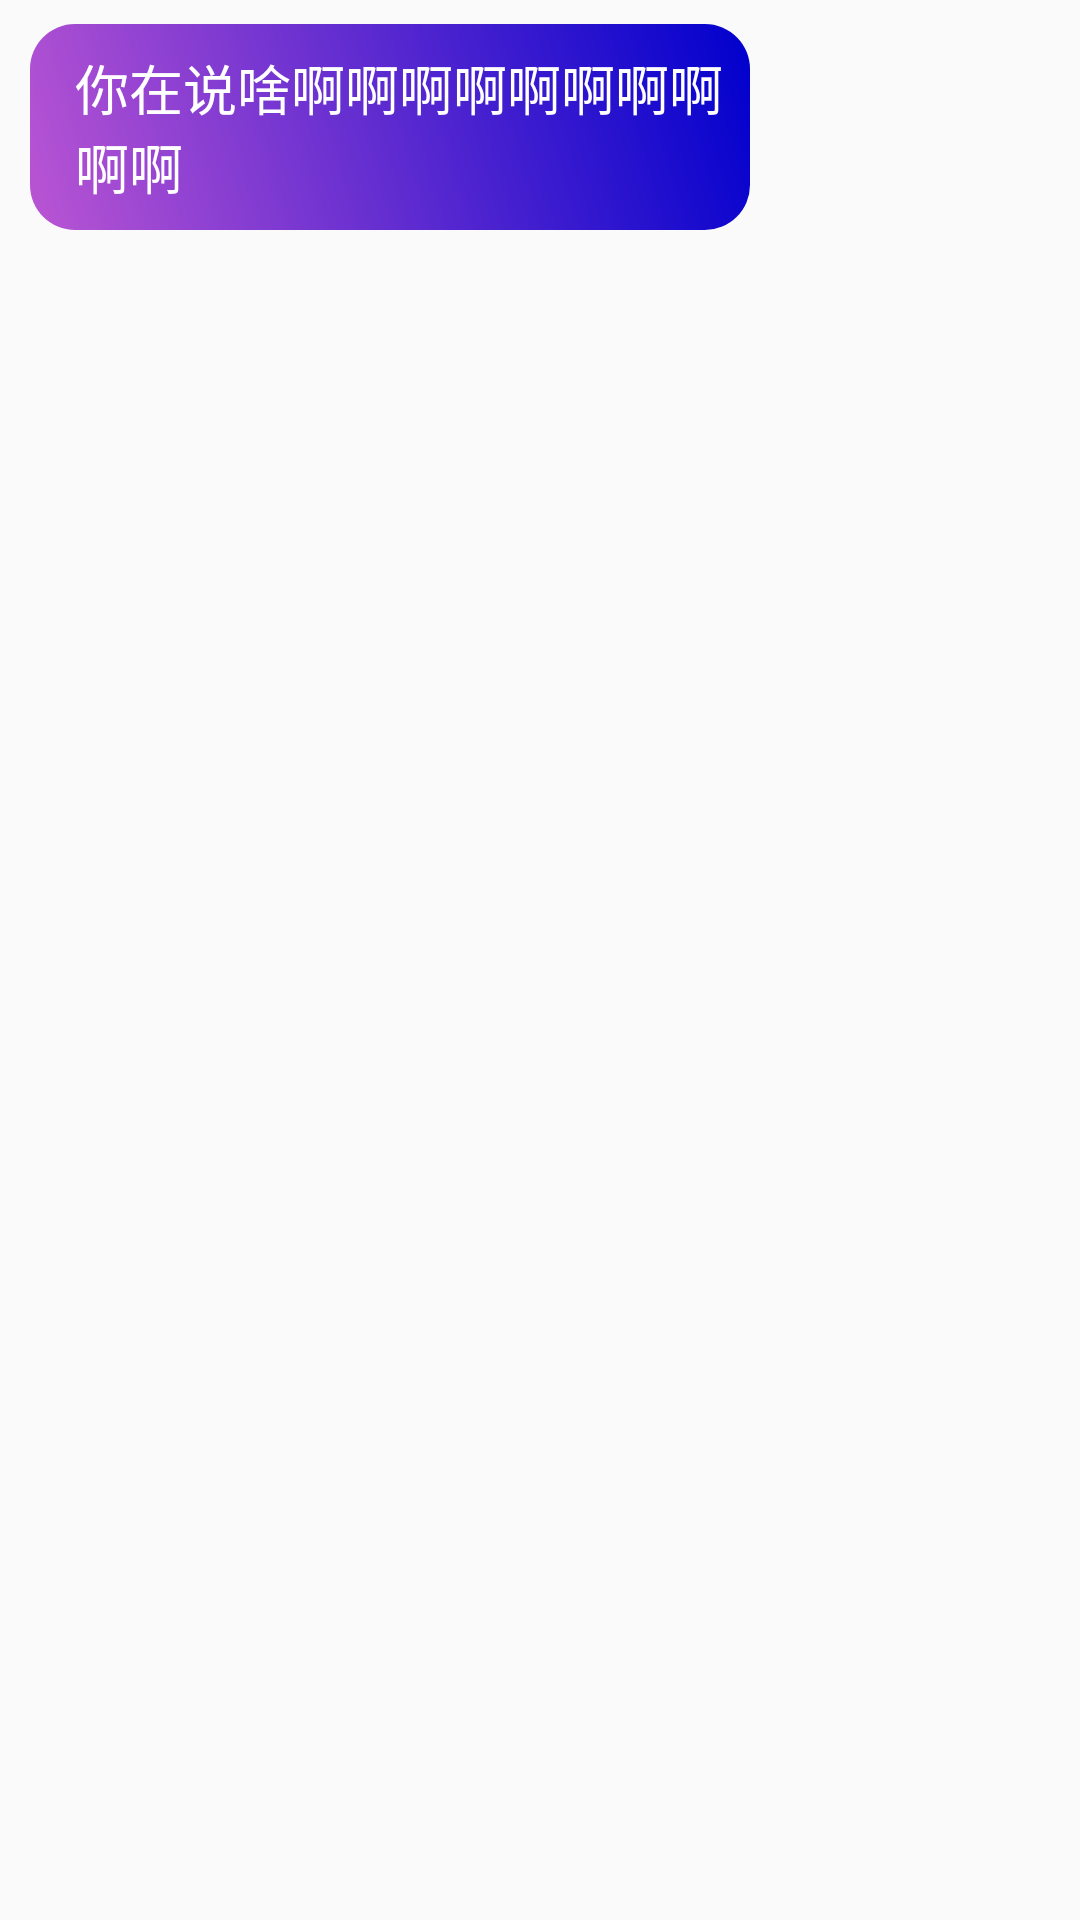

Reconstruct the res/layout file that produces this screen, plus the resources it refers to.
<!-- AndroidManifest.xml: application theme AppTheme -->
<!-- res/layout/translateactivity_listtranslate.xml -->
<?xml version="1.0" encoding="utf-8"?>
<LinearLayout
    xmlns:android="http://schemas.android.com/apk/res/android"
    android:layout_width="match_parent"
    android:layout_height="wrap_content"
    android:gravity="left"
    android:background="#00000000">
    <TextView
        android:id="@+id/translate_activity_list_translatetextview"
        android:layout_width="wrap_content"
        android:layout_height="wrap_content"
        android:layout_marginTop="8dp"
        android:layout_marginLeft="10dp"
        android:layout_marginBottom="8dp"
        android:background="@drawable/translate_activity_list_background"
        android:gravity="left"
        android:maxWidth="240dp"
        android:paddingLeft="15dp"
        android:paddingTop="8dp"
        android:paddingRight="3dp"
        android:paddingBottom="8dp"
        android:text="你在说啥啊啊啊啊啊啊啊啊啊啊"
        android:textColor="#fff"
        android:textSize="18sp" />
    

</LinearLayout>
<!-- resources referenced by this layout -->
<resources>
  <!-- drawable translate_activity_list_background (drawable-xhdpi) -->
  <?xml version="1.0" encoding="utf-8"?>
  <shape xmlns:android="http://schemas.android.com/apk/res/android"
      android:shape="rectangle">
  
      <gradient
          android:angle="45"
          android:endColor="#0000CD"
          android:startColor="#BA55D3" />
      
  
      
  
  
  
  
      
      <corners android:radius="15dp"/>
  
  </shape>
  <style name="AppTheme" parent="Theme.AppCompat.Light.NoActionBar">
          
          <item name="colorPrimary">@color/colorPrimary</item>
          <item name="colorPrimaryDark">@color/colorPrimaryDark</item>
          <item name="colorAccent">@color/colorAccent</item>
      </style>
  <color name="colorPrimary">#008577</color>
  <color name="colorPrimaryDark">#00574B</color>
  <color name="colorAccent">#D81B60</color>
</resources>
